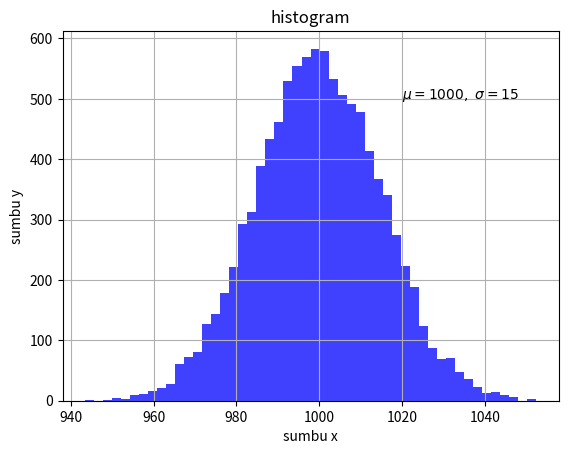

Recreate this plot in Python.
import matplotlib.pyplot as plt
import numpy as np

mu, sigma = 1000, 15
x = mu + sigma * np.random.randn(10000)
x.shape

fig, ax =plt.subplots()

ax.hist(x, bins=50, facecolor='b', alpha=0.75)
ax.set_xlabel('sumbu x')
ax.set_ylabel('sumbu y')
ax.set_title('histogram')

ax.text(1020, 500, r'$\mu=1000,\ \sigma=15$')
ax.grid()
plt.show()